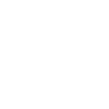
t = 0.00 s
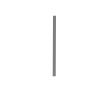
t = 0.50 s
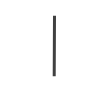
t = 0.75 s
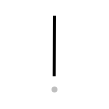
t = 1.25 s
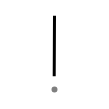
t = 1.50 s
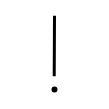
t = 2.00 s

The animated SVG that drew these frames (rendered in a browser with its animation timeline set to each time). Animation: 2 SMIL elements (animate=2); one cycle of 2.00 s.

<svg width="109px" height="109px" viewBox="0 0 px 109px" xmlns="http://www.w3.org/2000/svg" xmlns:xlink="http://www.w3.org/1999/xlink" xml:space="preserve" version="1.1"  baseProfile="full">
<path d="M54.5,15.79c0,6.07-0.29,55.49-0.29,60.55" style="fill:none;stroke:black;stroke-width:3;opacity:0">
  <animate attributeType="CSS" attributeName="opacity" from="0" to="1" begin="0s" dur="1s" repeatCount="Indefinite" fill="freeze" />
</path>
<path d="M54.5,88 c -0.83,0 -1.5,0.67 -1.5,1.5 0,0.83 0.67,1.5 1.5,1.5 0.83,0 1.5,-0.67 1.5,-1.5 0,-0.83 -0.67,-1.5 -1.5,-1.5" style="fill:none;stroke:black;stroke-width:3;opacity:0">
  <animate attributeType="CSS" attributeName="opacity" from="0" to="1" begin="1s" dur="1s" repeatCount="Indefinite" fill="freeze" />
</path>
</svg>
